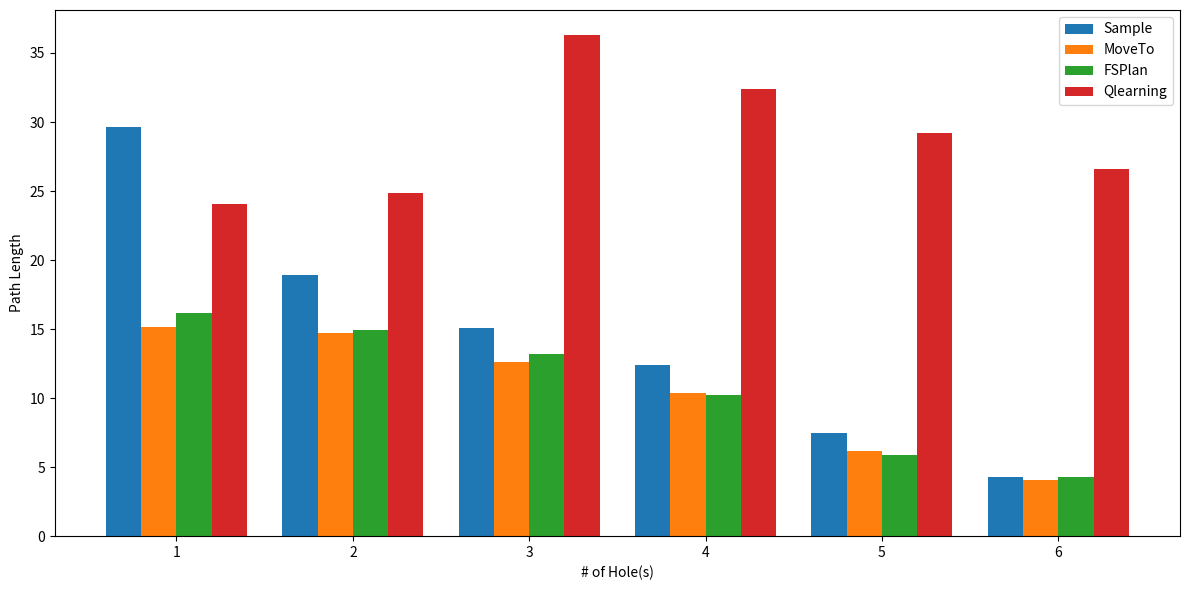

Source code (Python):
import matplotlib.pyplot as plt
import numpy as np

# Raw data
rawData = {
    "success": {
        "size1": [
            {"Sample": 17.44, "MoveTo": 22.58, "FSPlan": 20.50, "Qlearning": 100.00},
            {"Sample": 33.96, "MoveTo": 83.49, "FSPlan": 83.20, "Qlearning": 100.00},
            {"Sample": 12.53, "MoveTo": 49.76, "FSPlan": 52.20, "Qlearning": 100.00},
            {"Sample": 29.10, "MoveTo": 21.51, "FSPlan": 33.00, "Qlearning": 100.00},
            {"Sample": 18.97, "MoveTo": 21.61, "FSPlan": 27.10, "Qlearning": 100.00}
        ],
        "size2": [
            {"Sample": 5.16, "MoveTo": 30.11, "FSPlan": 31.60, "Qlearning": 100.00},
            {"Sample": 3.69, "MoveTo": 11.21, "FSPlan": 10.20, "Qlearning": 100.00},
            {"Sample": 2.77, "MoveTo": 11.35, "FSPlan": 7.90, "Qlearning": 100.00},
            {"Sample": 8.11, "MoveTo": 18.07, "FSPlan": 19.30, "Qlearning": 100.00},
            {"Sample": 24.43, "MoveTo": 79.84, "FSPlan": 80.90, "Qlearning": 100.00}
        ],
        "size3": [
            {"Sample": 2.03, "MoveTo": 8.35, "FSPlan": 6.20, "Qlearning": 100.00},
            {"Sample": 2.83, "MoveTo": 7.49, "FSPlan": 11.80, "Qlearning": 100.00},
            {"Sample": 4.74, "MoveTo": 22.81, "FSPlan": 27.20, "Qlearning": 100.00},
            {"Sample": 3.48, "MoveTo": 20.55, "FSPlan": 22.70, "Qlearning": 100.00},
            {"Sample": 1.93, "MoveTo": 8.04, "FSPlan": 4.60, "Qlearning": 50.01}
        ],
        "size4": [
            {"Sample": 0.31, "MoveTo": 0.98, "FSPlan": 0.50, "Qlearning": 19.58},
            {"Sample": 3.29, "MoveTo": 9.77, "FSPlan": 10.90, "Qlearning": 100.00},
            {"Sample": 3.36, "MoveTo": 5.91, "FSPlan": 9.70, "Qlearning": 100.00},
            {"Sample": 0.79, "MoveTo": 2.47, "FSPlan": 1.70, "Qlearning": 50.20},
            {"Sample": 5.74, "MoveTo": 7.93, "FSPlan": 8.50, "Qlearning": 100.00}
        ],
        "size5": [
            {"Sample": 2.19, "MoveTo": 2.48, "FSPlan": 5.30, "Qlearning": 100.00},
            {"Sample": 0.84, "MoveTo": 3.53, "FSPlan": 2.60, "Qlearning": 37.13},
            {"Sample": 0.84, "MoveTo": 4.68, "FSPlan": 5.60, "Qlearning": 57.99},
            {"Sample": 0.80, "MoveTo": 1.37, "FSPlan": 3.20, "Qlearning": 100.00},
            {"Sample": 0.24, "MoveTo": 0.71, "FSPlan": 0.90, "Qlearning": 8.80}
        ],
        "size6": [
            {"Sample": 0.19, "MoveTo": 0.66, "FSPlan": 0.70, "Qlearning": 5.15},
            {"Sample": 0.44, "MoveTo": 1.49, "FSPlan": 1.30, "Qlearning": 25.08},
            {"Sample": 0.21, "MoveTo": 0.85, "FSPlan": 0.80, "Qlearning": 12.69},
            {"Sample": 0.96, "MoveTo": 2.69, "FSPlan": 2.80, "Qlearning": 100.00},
            {"Sample": 0.17, "MoveTo": 0.65, "FSPlan": 0.40, "Qlearning": 8.78}
        ]
    },
    "steps": {
        "size1": [
            {"Sample": 28.41, "MoveTo": 13.15, "FSPlan": 13.37, "Qlearning": 27.39},
            {"Sample": 32.25, "MoveTo": 19.19, "FSPlan": 19.02, "Qlearning": 19.92},
            {"Sample": 23.64, "MoveTo": 18.13, "FSPlan": 19.04, "Qlearning": 21.82},
            {"Sample": 39.47, "MoveTo": 13.65, "FSPlan": 16.65, "Qlearning": 30.57},
            {"Sample": 24.32, "MoveTo": 11.76, "FSPlan": 12.65, "Qlearning": 20.44}
        ],
        "size2": [
            {"Sample": 18.59, "MoveTo": 18.85, "FSPlan": 18.31, "Qlearning": 25.14},
            {"Sample": 16.17, "MoveTo": 12.70, "FSPlan": 12.76, "Qlearning": 26.66},
            {"Sample": 15.32, "MoveTo": 12.09, "FSPlan": 12.58, "Qlearning": 27.83},
            {"Sample": 17.95, "MoveTo": 11.40, "FSPlan": 11.94, "Qlearning": 23.97},
            {"Sample": 26.56, "MoveTo": 18.61, "FSPlan": 19.10, "Qlearning": 20.78}
        ],
        "size3": [
            {"Sample": 14.27, "MoveTo": 11.11, "FSPlan": 10.98, "Qlearning": 36.11},
            {"Sample": 14.33, "MoveTo": 10.37, "FSPlan": 13.37, "Qlearning": 37.51},
            {"Sample": 14.18, "MoveTo": 13.45, "FSPlan": 14.11, "Qlearning": 20.89},
            {"Sample": 13.36, "MoveTo": 13.15, "FSPlan": 14.85, "Qlearning": 24.42},
            {"Sample": 19.37, "MoveTo": 14.98, "FSPlan": 12.54, "Qlearning": 62.56}
        ],
        "size4": [
            {"Sample": 10.39, "MoveTo": 9.10, "FSPlan": 7.60, "Qlearning": 31.03},
            {"Sample": 12.81, "MoveTo": 11.01, "FSPlan": 11.53, "Qlearning": 38.76},
            {"Sample": 16.38, "MoveTo": 11.19, "FSPlan": 12.11, "Qlearning": 24.04},
            {"Sample": 13.11, "MoveTo": 9.73, "FSPlan": 9.51, "Qlearning": 39.99},
            {"Sample": 9.19, "MoveTo": 10.81, "FSPlan": 10.47, "Qlearning": 28.24}
        ],
        "size5": [
            {"Sample": 5.60, "MoveTo": 5.70, "FSPlan": 6.10, "Qlearning": 22.87},
            {"Sample": 6.55, "MoveTo": 5.82, "FSPlan": 5.63, "Qlearning": 31.99},
            {"Sample": 8.17, "MoveTo": 6.50, "FSPlan": 5.94, "Qlearning": 25.56},
            {"Sample": 7.72, "MoveTo": 5.13, "FSPlan": 4.35, "Qlearning": 35.22},
            {"Sample": 9.33, "MoveTo": 7.64, "FSPlan": 7.38, "Qlearning": 30.49}
        ],
        "size6": [
            {"Sample": 4.16, "MoveTo": 3.91, "FSPlan": 3.81, "Qlearning": 22.88},
            {"Sample": 3.98, "MoveTo": 4.05, "FSPlan": 3.73, "Qlearning": 27.94},
            {"Sample": 5.06, "MoveTo": 5.23, "FSPlan": 5.02, "Qlearning": 23.14},
            {"Sample": 4.25, "MoveTo": 3.57, "FSPlan": 4.59, "Qlearning": 31.61},
            {"Sample": 3.92, "MoveTo": 3.60, "FSPlan": 4.36, "Qlearning": 27.31}
        ]
    }
}

methods = ['Sample', 'MoveTo', 'FSPlan', 'Qlearning']
sizes = range(1, 7)
n_methods = len(methods)
n_sizes = len(sizes)
bar_width = 0.2

data = np.zeros((n_methods, n_sizes))
for i, method in enumerate(methods):
    for j, size in enumerate(sizes):
        values = [entry[method] for entry in rawData['steps'][f'size{size}']]
        data[i, j] = np.mean(values)

fig, ax = plt.subplots(figsize=(12, 6))

x = np.arange(n_sizes)
for i in range(n_methods):
    ax.bar(x + i * bar_width, data[i], bar_width, label=methods[i])

ax.set_xlabel('# of Hole(s)')
ax.set_ylabel('Path Length')
ax.set_xticks(x + bar_width * (n_methods-1)/2)
ax.set_xticklabels([f'{size}' for size in sizes])
ax.legend()
plt.tight_layout()
plt.show()